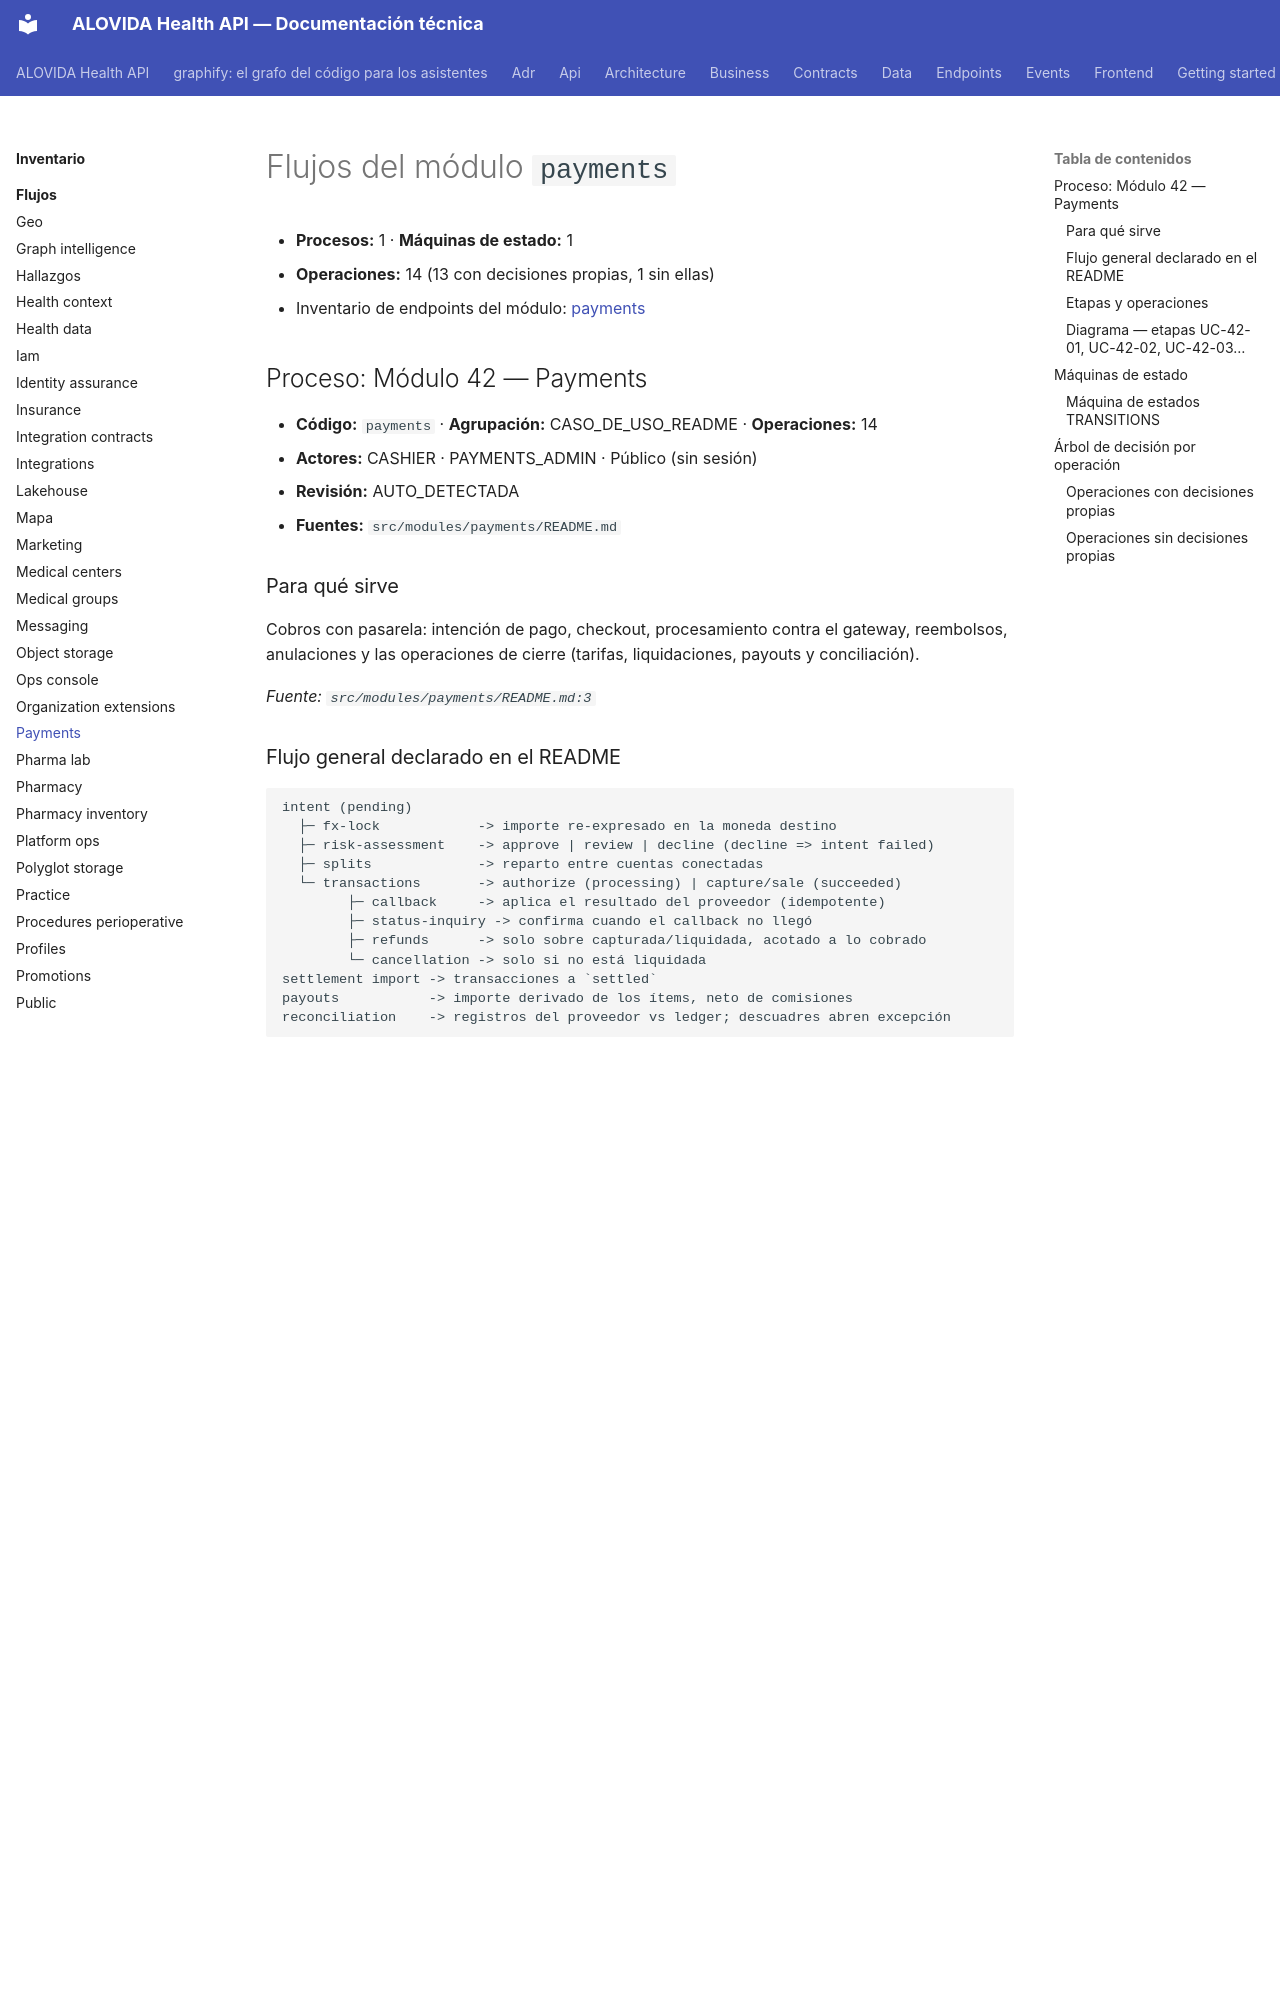

repository: mdavila-2001/mantra-core-health-api · page: inventario/flujos/payments/index.html · generator: mkdocs

<!-- AUTOGENERADO por tools/inventario/flujos.mjs. No editar manualmente. -->

# Flujos del módulo `payments`

- **Procesos:** 1 · **Máquinas de estado:** 1
- **Operaciones:** 14 (13 con decisiones propias, 1 sin ellas)
- Inventario de endpoints del módulo: [payments](../endpoints/payments.md)

## Proceso: Módulo 42 — Payments

- **Código:** `payments` · **Agrupación:** CASO_DE_USO_README · **Operaciones:** 14
- **Actores:** CASHIER · PAYMENTS_ADMIN · Público (sin sesión)
- **Revisión:** AUTO_DETECTADA
- **Fuentes:** `src/modules/payments/README.md`

### Para qué sirve

Cobros con pasarela: intención de pago, checkout, procesamiento contra el gateway, reembolsos, anulaciones y las operaciones de cierre (tarifas, liquidaciones, payouts y conciliación).

_Fuente: `src/modules/payments/README.md:3`_

### Flujo general declarado en el README

```text
intent (pending)
  ├─ fx-lock            -> importe re-expresado en la moneda destino
  ├─ risk-assessment    -> approve | review | decline (decline => intent failed)
  ├─ splits             -> reparto entre cuentas conectadas
  └─ transactions       -> authorize (processing) | capture/sale (succeeded)
        ├─ callback     -> aplica el resultado del proveedor (idempotente)
        ├─ status-inquiry -> confirma cuando el callback no llegó
        ├─ refunds      -> solo sobre capturada/liquidada, acotado a lo cobrado
        └─ cancellation -> solo si no está liquidada
settlement import -> transacciones a `settled`
payouts           -> importe derivado de los ítems, neto de comisiones
reconciliation    -> registros del proveedor vs ledger; descuadres abren excepción
```

_Fuente: `src/modules/payments/README.md:70`_
